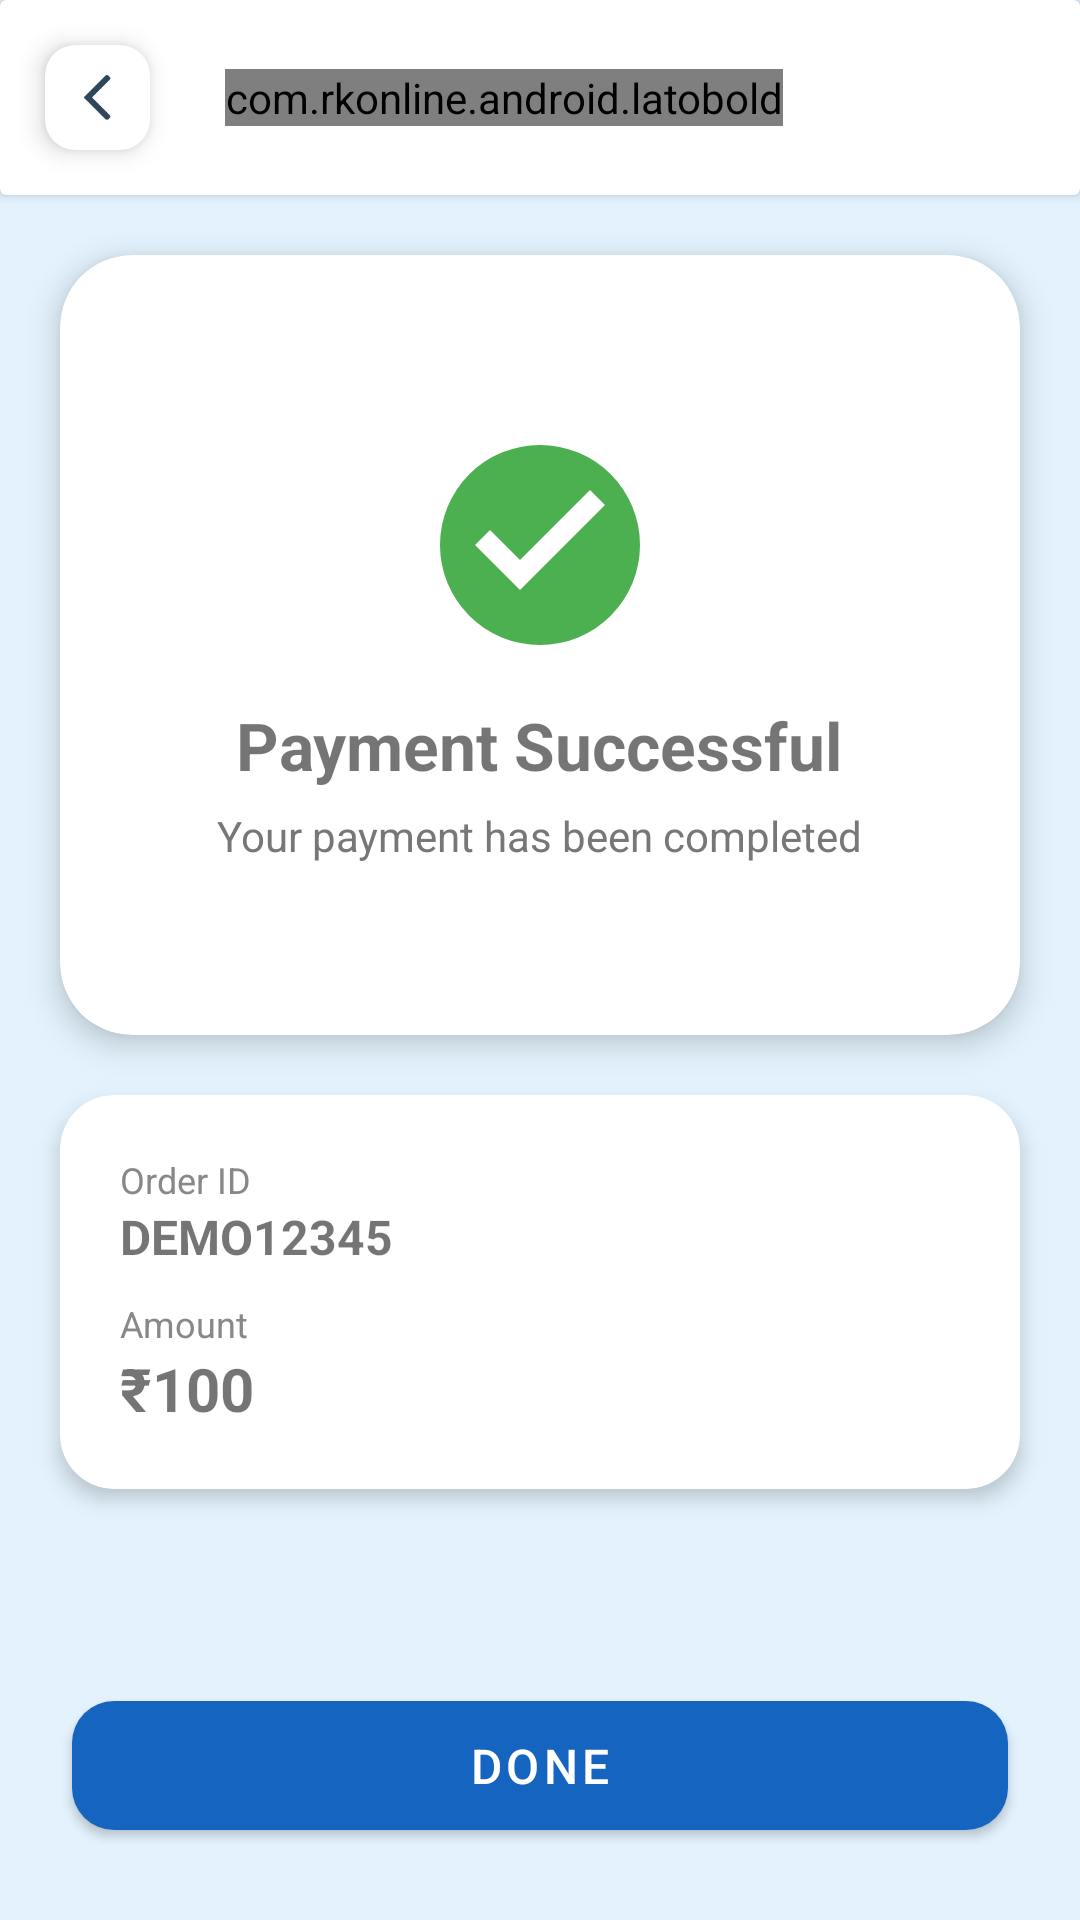

Layout XML and referenced resources for this Android screen:
<!-- AndroidManifest.xml: application theme AppTheme -->
<!-- res/layout/activity_payment_success.xml -->
<?xml version="1.0" encoding="utf-8"?>
<androidx.constraintlayout.widget.ConstraintLayout
    xmlns:android="http://schemas.android.com/apk/res/android"
    xmlns:app="http://schemas.android.com/apk/res-auto"
    android:layout_width="match_parent"
    android:layout_height="match_parent"
    android:background="@color/back"
    >

    <androidx.cardview.widget.CardView
        android:layout_width="match_parent"
        android:layout_height="wrap_content"
        android:id="@+id/toolbar"
        android:background="@color/background">

        <LinearLayout
            android:layout_width="wrap_content"
            android:orientation="horizontal"
            android:layout_height="wrap_content">

            <androidx.cardview.widget.CardView
                android:layout_width="wrap_content"
                android:id="@+id/back"
                android:layout_margin="15dp"
                app:cardElevation="5dp"
                app:cardCornerRadius="10dp"
                android:layout_height="wrap_content">

                <ImageView
                    android:layout_width="15dp"
                    android:layout_height="15dp"
                    app:tint="@color/font"
                    android:src="@drawable/back"
                    android:layout_margin="10dp" />

            </androidx.cardview.widget.CardView>

            <com.rkonline.android.latobold
                android:layout_width="wrap_content"
                android:layout_height="wrap_content"
                android:layout_gravity="center_vertical"
                android:textColor="@color/md_black_1000"
                android:textSize="20sp"
                android:layout_marginLeft="10dp"
                android:text="Payment Status" />

        </LinearLayout>

    </androidx.cardview.widget.CardView>
    

    <com.google.android.material.card.MaterialCardView
        android:id="@+id/statusCard"
        android:layout_width="0dp"
        android:layout_height="260dp"
        android:layout_margin="20dp"
        app:cardCornerRadius="24dp"
        app:cardElevation="6dp"
        app:layout_constraintTop_toBottomOf="@id/toolbar"
        app:layout_constraintStart_toStartOf="parent"
        app:layout_constraintEnd_toEndOf="parent">

        <LinearLayout
            android:layout_width="match_parent"
            android:layout_height="match_parent"
            android:gravity="center"
            android:orientation="vertical"
            android:padding="20dp">

            <ImageView
                android:id="@+id/statusIcon"
                android:layout_width="80dp"
                android:layout_height="80dp"

                android:src="@drawable/ic_success"/>

            <TextView
                android:id="@+id/statusTitle"
                android:layout_width="wrap_content"
                android:layout_height="wrap_content"
                android:text="Payment Successful"
                android:textSize="22sp"
                android:textStyle="bold"
                android:layout_marginTop="12dp"/>

            <TextView
                android:id="@+id/statusMessage"
                android:layout_width="wrap_content"
                android:layout_height="wrap_content"
                android:text="Your payment has been completed"
                android:textSize="14sp"
                android:textColor="#777"
                android:layout_marginTop="6dp"/>

        </LinearLayout>

    </com.google.android.material.card.MaterialCardView>


    

    <com.google.android.material.card.MaterialCardView
        android:id="@+id/detailsCard"
        android:layout_width="0dp"
        android:layout_height="wrap_content"
        android:layout_margin="20dp"
        app:cardCornerRadius="18dp"
        app:cardElevation="4dp"
        app:layout_constraintTop_toBottomOf="@id/statusCard"
        app:layout_constraintStart_toStartOf="parent"
        app:layout_constraintEnd_toEndOf="parent">

        <LinearLayout
            android:orientation="vertical"
            android:padding="20dp"
            android:layout_width="match_parent"
            android:layout_height="wrap_content">

            <TextView
                android:text="Order ID"
                android:textColor="#888"
                android:textSize="12sp"
                android:layout_height="wrap_content"
                android:layout_width="wrap_content"/>

            <TextView
                android:id="@+id/orderId"
                android:text="DEMO12345"
                android:textSize="16sp"
                android:textStyle="bold"
                android:layout_height="wrap_content"
                android:layout_width="wrap_content"
                android:layout_marginBottom="10dp"/>

            <TextView
                android:text="Amount"
                android:textColor="#888"
                android:layout_height="wrap_content"
                android:layout_width="wrap_content"
                android:textSize="12sp"/>

            <TextView
                android:id="@+id/amount"
                android:text="₹100"
                android:textSize="20sp"
                android:layout_height="wrap_content"
                android:layout_width="wrap_content"
                android:textStyle="bold"/>

        </LinearLayout>

    </com.google.android.material.card.MaterialCardView>


    

    <com.google.android.material.button.MaterialButton
        android:id="@+id/btnDone"
        android:layout_width="0dp"
        android:layout_height="55dp"
        android:text="Done"
        android:textSize="16sp"
        android:layout_margin="24dp"
        app:cornerRadius="14dp"
        app:layout_constraintBottom_toBottomOf="parent"
        app:layout_constraintStart_toStartOf="parent"
        app:layout_constraintEnd_toEndOf="parent"/>

</androidx.constraintlayout.widget.ConstraintLayout>
<!-- resources referenced by this layout -->
<resources>
  <color name="back">#E3F2FD</color>
  <color name="background">#FFFFFF</color>
  <color name="font">#0A2540</color>
  <!-- drawable back: png bitmap (drawable-hdpi, 826 bytes) -->
  <!-- drawable ic_success (drawable) -->
  <vector xmlns:android="http://schemas.android.com/apk/res/android"
      android:width="96dp"
      android:height="96dp"
      android:viewportWidth="24"
      android:viewportHeight="24">
  
      <path
          android:fillColor="#4CAF50"
          android:pathData="M12,2A10,10 0,1 0,22 12A10,10 0,0 0,12 2M10,16.5L5.5,12L7,10.5L10,13.5L17,6.5L18.5,8L10,16.5Z"/>
  </vector>
  <style name="AppTheme" parent="Theme.MaterialComponents.Light.NoActionBar">
  
          
          <item name="colorPrimary">@color/colorPrimary</item>
          <item name="colorPrimaryVariant">@color/colorPrimaryDark</item>
          <item name="colorOnPrimary">@android:color/white</item>
  
          <item name="colorSecondary">@color/colorAccent</item>
          <item name="colorSecondaryVariant">@color/colorAccent</item>
          <item name="colorOnSecondary">@android:color/white</item>
  
          
          <item name="android:colorBackground">@color/background</item>
          <item name="colorSurface">@color/background</item>
          <item name="colorOnSurface">@color/md_black_1000</item>
  
          
          <item name="materialButtonStyle">@style/Widget.MaterialComponents.Button</item>
      </style>
  <color name="colorPrimary">#1565C0</color>
  <color name="colorPrimaryDark">#0D47A1</color>
  <color name="colorAccent">#42A5F5</color>
</resources>
